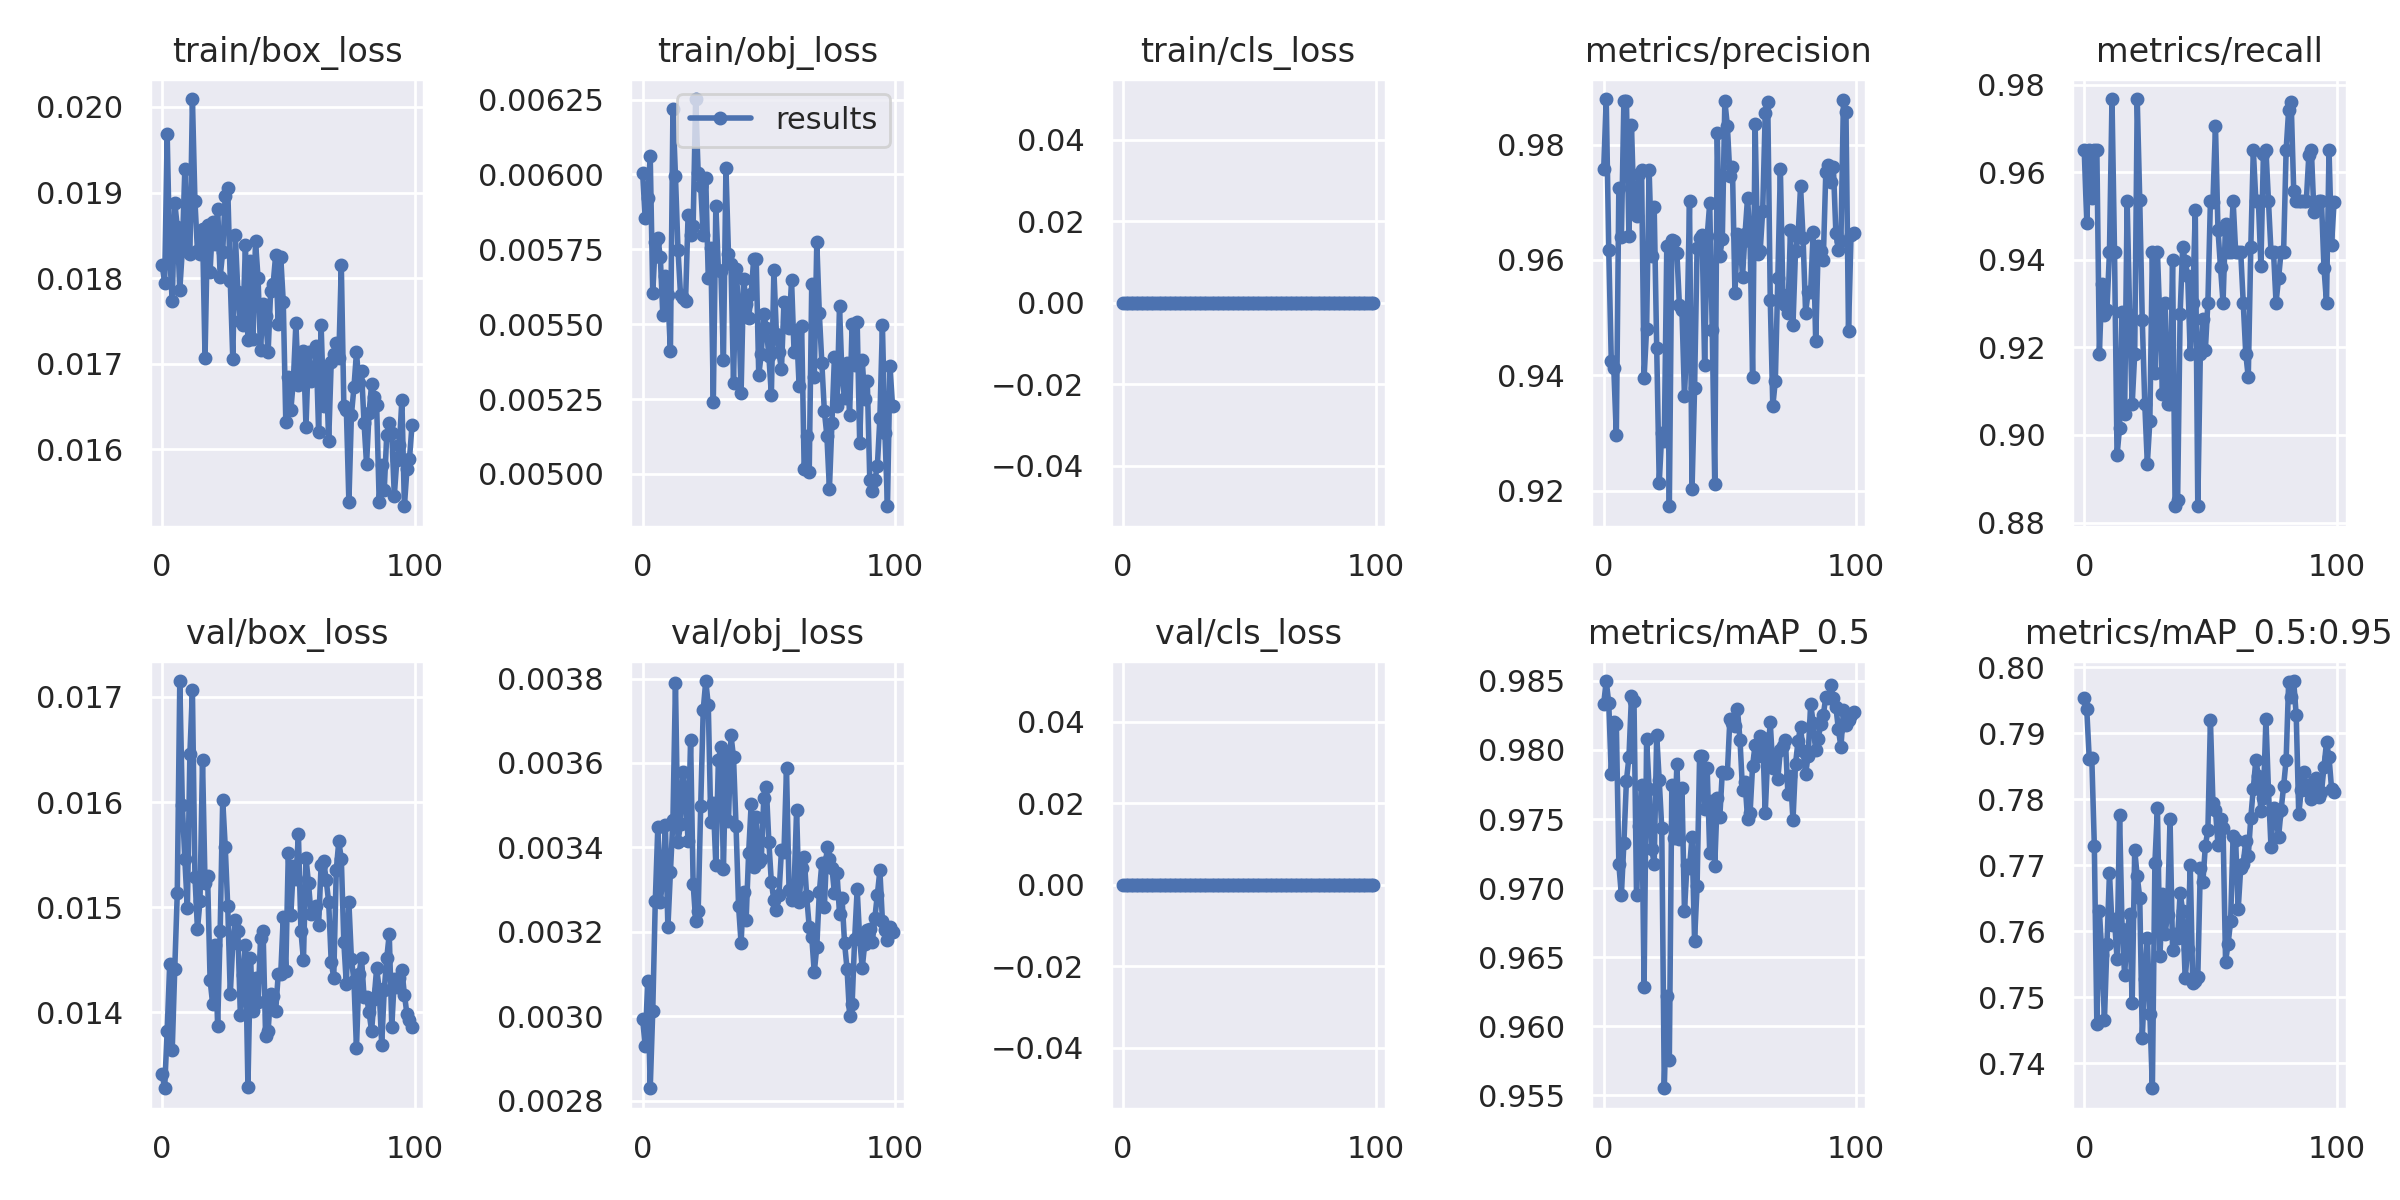

The data file committed next to this chart (first rows):
epoch, train/box_loss, train/obj_loss, train/cls_loss, metrics/precision, metrics/recall, metrics/mAP_0.5, metrics/mAP_0.5:0.95, val/box_loss, val/obj_loss, val/cls_loss, x/lr0, x/lr1, x/lr2
0, 0.01816, 0.006004, 0, 0.9757, 0.9651, 0.9833, 0.7953, 0.01341, 0.002993, 0, 0.0753, 0.0013, 0.0013
1, 0.01795, 0.005853, 0, 0.9879, 0.9484, 0.985, 0.7936, 0.01328, 0.00293, 0, 0.04963, 0.002626, 0.002626
2, 0.01968, 0.00592, 0, 0.9617, 0.9651, 0.9834, 0.786, 0.01382, 0.003084, 0, 0.02393, 0.003928, 0.003928
3, 0.01827, 0.00606, 0, 0.9426, 0.9542, 0.9783, 0.7862, 0.01446, 0.002829, 0, 0.004865, 0.004865, 0.004865
4, 0.01773, 0.005603, 0, 0.9412, 0.9651, 0.982, 0.773, 0.01364, 0.003012, 0, 0.004865, 0.004865, 0.004865
5, 0.01888, 0.005775, 0, 0.9296, 0.9651, 0.9819, 0.7459, 0.01441, 0.003272, 0, 0.00482, 0.00482, 0.00482
6, 0.0186, 0.005789, 0, 0.9725, 0.9186, 0.9717, 0.7631, 0.01513, 0.003447, 0, 0.004775, 0.004775, 0.004775
7, 0.01787, 0.005723, 0, 0.964, 0.9345, 0.9695, 0.7564, 0.01715, 0.003271, 0, 0.00473, 0.00473, 0.00473
8, 0.01833, 0.00553, 0, 0.9876, 0.9275, 0.9733, 0.7465, 0.01598, 0.003328, 0, 0.004685, 0.004685, 0.004685
9, 0.01928, 0.005662, 0, 0.9876, 0.9286, 0.9778, 0.758, 0.01545, 0.003454, 0, 0.00464, 0.00464, 0.00464
10, 0.01832, 0.005596, 0, 0.9642, 0.9419, 0.9795, 0.7688, 0.01499, 0.00321, 0, 0.004595, 0.004595, 0.004595
11, 0.01828, 0.005411, 0, 0.9834, 0.9767, 0.9839, 0.761, 0.01646, 0.003341, 0, 0.00455, 0.00455, 0.00455
12, 0.02009, 0.006217, 0, 0.9682, 0.9419, 0.9835, 0.7618, 0.01706, 0.003466, 0, 0.004505, 0.004505, 0.004505
13, 0.0189, 0.005994, 0, 0.9677, 0.8953, 0.9695, 0.7558, 0.01529, 0.003789, 0, 0.00446, 0.00446, 0.00446
14, 0.01832, 0.005748, 0, 0.9748, 0.9016, 0.9745, 0.7776, 0.01479, 0.003413, 0, 0.004415, 0.004415, 0.004415
15, 0.01829, 0.005599, 0, 0.9756, 0.9282, 0.9774, 0.7603, 0.01506, 0.003456, 0, 0.00437, 0.00437, 0.00437
16, 0.01857, 0.005589, 0, 0.9396, 0.9047, 0.9629, 0.7533, 0.0164, 0.003579, 0, 0.004325, 0.004325, 0.004325
17, 0.01707, 0.005578, 0, 0.9481, 0.9535, 0.9808, 0.7595, 0.01523, 0.003521, 0, 0.00428, 0.00428, 0.00428
18, 0.01863, 0.005864, 0, 0.9755, 0.9274, 0.9772, 0.7626, 0.0153, 0.003416, 0, 0.004235, 0.004235, 0.004235
19, 0.01808, 0.005799, 0, 0.9607, 0.907, 0.9728, 0.7491, 0.01431, 0.003655, 0, 0.00419, 0.00419, 0.00419
20, 0.01866, 0.005829, 0, 0.9692, 0.9186, 0.9718, 0.7723, 0.01408, 0.003314, 0, 0.004145, 0.004145, 0.004145
21, 0.0184, 0.006252, 0, 0.9448, 0.9767, 0.9811, 0.7683, 0.01464, 0.003227, 0, 0.0041, 0.0041, 0.0041
22, 0.01881, 0.006004, 0, 0.9214, 0.9536, 0.9778, 0.7651, 0.01387, 0.003249, 0, 0.004055, 0.004055, 0.004055
23, 0.01802, 0.00596, 0, 0.93, 0.9262, 0.9744, 0.7439, 0.01478, 0.003498, 0, 0.00401, 0.00401, 0.00401
24, 0.01831, 0.005798, 0, 0.9286, 0.907, 0.9555, 0.7527, 0.01602, 0.003726, 0, 0.003965, 0.003965, 0.003965
25, 0.01896, 0.005988, 0, 0.9624, 0.8935, 0.9622, 0.759, 0.01558, 0.003794, 0, 0.00392, 0.00392, 0.00392
26, 0.01905, 0.005653, 0, 0.9173, 0.9032, 0.9575, 0.7475, 0.01501, 0.003738, 0, 0.003875, 0.003875, 0.003875
27, 0.01796, 0.005754, 0, 0.9634, 0.9419, 0.9775, 0.7362, 0.01417, 0.00346, 0, 0.00383, 0.00383, 0.00383
28, 0.01706, 0.005242, 0, 0.9632, 0.9142, 0.9737, 0.7703, 0.01465, 0.003505, 0, 0.003785, 0.003785, 0.003785
29, 0.0185, 0.005896, 0, 0.9612, 0.9419, 0.979, 0.7786, 0.01488, 0.003358, 0, 0.00374, 0.00374, 0.00374
30, 0.01784, 0.005682, 0, 0.9522, 0.9255, 0.9736, 0.7562, 0.01478, 0.003606, 0, 0.003695, 0.003695, 0.003695
31, 0.0175, 0.005678, 0, 0.9513, 0.9094, 0.9772, 0.7657, 0.01397, 0.003639, 0, 0.00365, 0.00365, 0.00365
32, 0.01746, 0.005379, 0, 0.9364, 0.9302, 0.9683, 0.7595, 0.01435, 0.00335, 0, 0.003605, 0.003605, 0.003605
33, 0.01839, 0.006021, 0, 0.947, 0.907, 0.9717, 0.7624, 0.01464, 0.003621, 0, 0.00356, 0.00356, 0.00356
34, 0.01727, 0.005735, 0, 0.9702, 0.907, 0.9715, 0.777, 0.01329, 0.003462, 0, 0.003515, 0.003515, 0.003515
35, 0.0182, 0.005702, 0, 0.9203, 0.94, 0.9737, 0.7571, 0.01452, 0.003666, 0, 0.00347, 0.00347, 0.00347
36, 0.01729, 0.005304, 0, 0.9378, 0.8837, 0.9662, 0.7596, 0.01402, 0.003614, 0, 0.003425, 0.003425, 0.003425
37, 0.01843, 0.005683, 0, 0.9621, 0.8852, 0.9702, 0.7589, 0.01432, 0.003451, 0, 0.00338, 0.00338, 0.00338
38, 0.01801, 0.005559, 0, 0.9638, 0.9277, 0.9796, 0.7658, 0.0141, 0.003261, 0, 0.003335, 0.003335, 0.003335
39, 0.01716, 0.005269, 0, 0.9643, 0.9429, 0.9796, 0.7631, 0.0147, 0.003173, 0, 0.00329, 0.00329, 0.00329
40, 0.0177, 0.005652, 0, 0.9417, 0.9396, 0.9758, 0.7529, 0.01478, 0.003295, 0, 0.003245, 0.003245, 0.003245
41, 0.01756, 0.005568, 0, 0.9641, 0.9363, 0.9787, 0.7573, 0.01377, 0.003228, 0, 0.0032, 0.0032, 0.0032
42, 0.01714, 0.005519, 0, 0.9698, 0.9186, 0.9726, 0.77, 0.01382, 0.003387, 0, 0.003155, 0.003155, 0.003155
43, 0.01785, 0.005601, 0, 0.9479, 0.9302, 0.9763, 0.7521, 0.01418, 0.003503, 0, 0.00311, 0.00311, 0.00311
44, 0.01794, 0.005719, 0, 0.9212, 0.9513, 0.9716, 0.7524, 0.01416, 0.003353, 0, 0.003065, 0.003065, 0.003065
45, 0.01827, 0.005716, 0, 0.982, 0.8837, 0.9765, 0.753, 0.01401, 0.003471, 0, 0.00302, 0.00302, 0.00302
46, 0.01746, 0.005329, 0, 0.9606, 0.9186, 0.9751, 0.7695, 0.01436, 0.003365, 0, 0.002975, 0.002975, 0.002975
47, 0.01825, 0.005402, 0, 0.9637, 0.9265, 0.9784, 0.7674, 0.01436, 0.003372, 0, 0.00293, 0.00293, 0.00293
48, 0.01772, 0.005533, 0, 0.9875, 0.9195, 0.9783, 0.773, 0.01491, 0.003516, 0, 0.002885, 0.002885, 0.002885
49, 0.01632, 0.005487, 0, 0.9833, 0.9302, 0.9783, 0.7753, 0.01439, 0.003542, 0, 0.00284, 0.00284, 0.00284
50, 0.01685, 0.005394, 0, 0.9746, 0.9535, 0.9823, 0.7919, 0.01552, 0.003414, 0, 0.002795, 0.002795, 0.002795
51, 0.01646, 0.005264, 0, 0.9762, 0.9533, 0.9819, 0.7795, 0.01492, 0.003317, 0, 0.00275, 0.00275, 0.00275
52, 0.01681, 0.00568, 0, 0.9543, 0.9706, 0.9818, 0.7784, 0.01539, 0.003275, 0, 0.002705, 0.002705, 0.002705
53, 0.01747, 0.005468, 0, 0.9645, 0.9468, 0.9829, 0.7731, 0.01527, 0.003251, 0, 0.00266, 0.00266, 0.00266
54, 0.01675, 0.005406, 0, 0.9641, 0.9383, 0.9808, 0.7771, 0.0157, 0.003287, 0, 0.002615, 0.002615, 0.002615
55, 0.01689, 0.005349, 0, 0.957, 0.9302, 0.9771, 0.7756, 0.01477, 0.003394, 0, 0.00257, 0.00257, 0.00257
56, 0.01716, 0.005575, 0, 0.9645, 0.9482, 0.9777, 0.7554, 0.0145, 0.003389, 0, 0.002525, 0.002525, 0.002525
57, 0.01627, 0.005571, 0, 0.9708, 0.9419, 0.975, 0.758, 0.01547, 0.003588, 0, 0.00248, 0.00248, 0.00248
58, 0.01714, 0.005488, 0, 0.9633, 0.9419, 0.9754, 0.7615, 0.01523, 0.003299, 0, 0.002435, 0.002435, 0.002435
59, 0.0168, 0.005646, 0, 0.9398, 0.9535, 0.9789, 0.7745, 0.01494, 0.003275, 0, 0.00239, 0.00239, 0.00239
... 40 more rows
